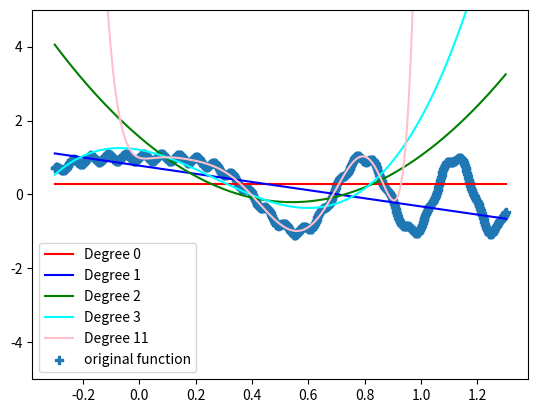

Reproduce this figure in Python. (Note: this script raises an exception after producing the figure.)
import numpy as np
import matplotlib.pyplot as plt

N = 25

X = np.reshape(np.linspace(0, 0.9, N), (N, 1))
Y = np.cos(10*X**2) + 0.1 * np.sin(100*X)


# Calculating the design matrix Phi for the polynomial case
def phiPoly(x, k):
    phi_ = []
    for i in range(len(x)):
        current = []
        for j in range(k + 1):
            curr = x[i] ** j
            current.append(float(curr))
        phi_.append(current)
    return phi_


# Calculating the design matrix Phi for the trigo case
def phiTrigo(x, k):
    phi_ = []
    for i in range(len(x)):
        current = [1]
        for j in range(1, k + 1):
            arg = 2 * j * np.pi * x[i]
            current.append(np.sin(arg))
            current.append(np.cos(arg))
        phi_.append(current)
    return phi_


# Calculating the parameters using the optimum weight formula
def getWeight(phi, y):
    return np.matmul(
        np.matmul(
            np.linalg.inv(
                np.matmul(np.transpose(phi), phi)
            ),
            np.transpose(phi)
        ),
        y)


def plotPolynomial():
    plt.ylim(top=5)
    plt.ylim(bottom=-5)

    mockPoints = np.reshape(np.linspace(-0.3, 1.3, 1000), (1000, 1))
    pMap = [(0, "red"), (1, "blue"), (2, "green"), (3, "cyan"), (11, "pink")]
    for order, col in pMap:
        weight = getWeight(phiPoly(X, order), Y)
        values = []
        for point in mockPoints:
            values.append(np.dot(phiPoly(point, order), weight)[0])
        plt.plot(mockPoints, values, color=col, label=("Degree " + str(order)))

    trueValues = np.cos(10*mockPoints**2) + 0.1 * np.sin(100*mockPoints)
    plt.scatter(mockPoints, trueValues, marker="P", label="original function")

    plt.legend()
    plt.show()


def plotTrigo():
    plt.ylim(top=5)
    plt.ylim(bottom=-5)

    mockPoints = np.reshape(np.linspace(-1, 1.2, 200), (200, 1))
    pMap = [(1, "red"), (11, "green")]
    for order, col in pMap:
        weight = getWeight(phiTrigo(X, order), Y)
        values = []
        for point in mockPoints:
            values.append(np.dot(phiTrigo(point, order), weight)[0])
        plt.plot(mockPoints, values, color=col, label="Order " + str(order))

    trueValues = np.cos(10*mockPoints**2) + 0.1 * np.sin(100*mockPoints)
    plt.scatter(mockPoints, trueValues, marker="P", label="original function")

    plt.legend()
    plt.show()


plotPolynomial()
plotTrigo()


# Get equally sized intervals for cross validation
def getIntervals(N, K):
    intervalSize = int(N / K)
    start = 0
    intervals = []
    while start < N:
        end = min(start + intervalSize, N)
        intervals.append((start, end - 1))
        start = end

    print(intervals)
    return intervals


def getStandardError(x, order):
    trueValues = np.cos(10*x**2) + 0.1 * np.sin(100*x)
    weight = getWeight(phiTrigo(x, order), trueValues)

    S = 0.
    for i in range(len(x)):
        value = np.dot(phiTrigo(x[i], order), weight)[0]
        diff = (value - trueValues[i]) ** 2
        S = S + diff
    return float(S/len(x))


def crossValidation(pointsN=1000, split=10, startP=0, endP=0.9):
    orders = range(0, 11)

    mockPoints = np.reshape(np.linspace(startP, endP, pointsN), (pointsN, 1))

    # np.random.shuffle(mockPoints)

    intervals = getIntervals(pointsN, split)
    trueValues = np.cos(10*mockPoints**2) + 0.1 * np.sin(100*mockPoints)

    averages = []
    standards = []
    for order in orders:
        errorsSum = 0.
        for i in intervals:
            lefties = mockPoints[:i[0]]
            righties = mockPoints[(i[1] + 1):]

            lefties_v = trueValues[:i[0]]
            righties_v = trueValues[(i[1] + 1):]

            u = np.concatenate([lefties, righties], axis=0)
            v = np.concatenate([lefties_v, righties_v], axis=0)

            weight = getWeight(phiTrigo(u, order), v)
            S = 0.
            curr = i[1] - i[0] + 1
            for j in range(i[0], i[1] + 1):
                value = np.dot(phiTrigo(mockPoints[j], order), weight)[0][0]
                expected = trueValues[j]
                S = S + ((value - expected) ** 2) / curr

            errorsSum += S

        standardError = getStandardError(mockPoints, order)
        standards.append(standardError)

        average = float(errorsSum / len(intervals))
        averages.append(average)

    plt.plot(orders, averages, label="Squared average error", color="blue")
    plt.plot(orders, standards, label="Standard error", color="red")
    plt.legend()
    plt.show()


crossValidation()


# Calculating the design matrix Phi for the gaussian case
def phiGaussian(x, means):
    phi_ = []
    for i in range(len(x)):
        current = [1]
        for j in range(len(means)):
            curr = np.e ** (-(((x[i] - means[j]) ** 2) * 50))
            current.append(curr)
        phi_.append(current)
    return phi_


def getWeightGaussian(phi, y, alpha):
    prod = np.matmul(np.transpose(phi), phi)
    print(np.shape(prod))
    ident = np.identity(len(prod))
    PROD = prod + alpha * ident
    return np.matmul(np.matmul(np.linalg.inv(PROD), np.transpose(phi)), y)


BASIS_FACTOR = 20


def plotGaussian():
    means = np.linspace(0, 1, BASIS_FACTOR)  # needed only for phiGaussian

    plt.ylim(top=6)
    plt.ylim(bottom=-2)

    mockPoints = np.reshape(np.linspace(-0.3, 1.3, 200), (200, 1))
    trueValues = np.cos(10*mockPoints**2) + 0.1 * np.sin(100*mockPoints)

    for alpha, col in [(0, "black"), (0.00001, "red"), (0.0005, "blue"), (1, "green")]:
        values = []
        weight = getWeightGaussian(phiGaussian(X, means), Y, alpha)
        for point in mockPoints:
            curr = np.dot(phiGaussian(point, means), weight)[0]
            values.append(curr)

        label = "no regularization"
        if alpha > 0:
            label = "regularization term " + str(alpha)

        plt.plot(mockPoints, values, color=col, label=label)

    plt.scatter(mockPoints, trueValues, marker="P", label="original function")
    plt.legend()
    plt.show()


plotGaussian()
